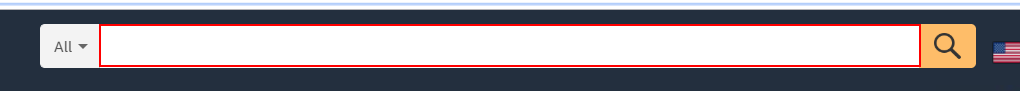
Workflow: WebGiris3Excel

Step 1: type "Unity Development" into the text box 'twotabsearchtextbox'

Step 2: type a value into the text box 'twotabsearchtextbox' (same screen as step 1)

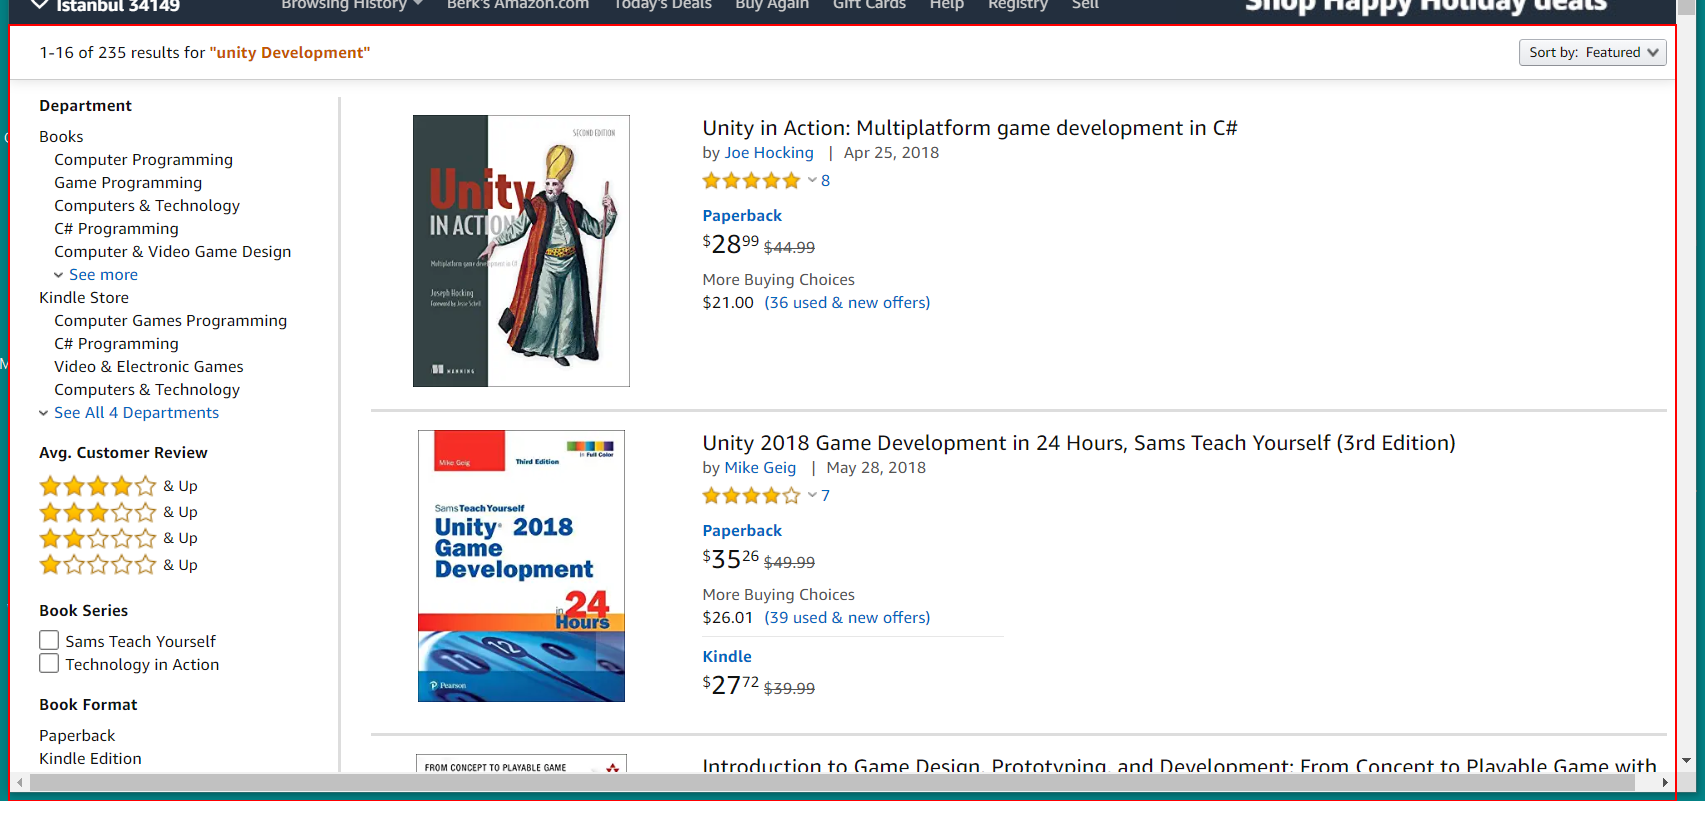
Step 3: get-text from the element 'search'